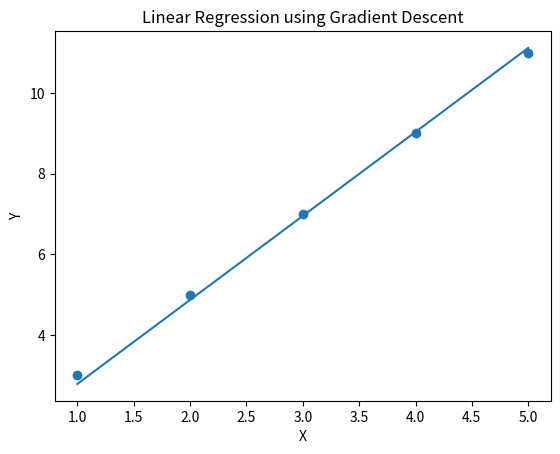
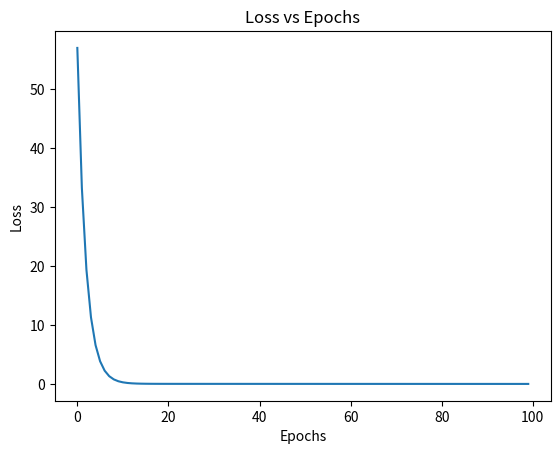

The matplotlib source for these figures, in order:
import numpy as np
import matplotlib.pyplot as plt

# Sample data
X = np.array([1, 2, 3, 4, 5])
Y = np.array([3, 5, 7, 9, 11])

# Initialize parameters
w, b = 0.0, 0.0
lr = 0.01
epochs = 100

n = len(X)
losses = []

# Gradient Descent
for _ in range(epochs):
    y_pred = w * X + b

    # Loss (MSE)
    loss = np.mean((Y - y_pred) ** 2)
    losses.append(loss)

    # Gradients
    dw = (-2/n) * np.sum(X * (Y - y_pred))
    db = (-2/n) * np.sum(Y - y_pred)

    # Update
    w -= lr * dw
    b -= lr * db

# Final prediction line
y_final = w * X + b

# Plot 1: Data + Regression Line
plt.figure()
plt.scatter(X, Y)
plt.plot(X, y_final)
plt.title("Linear Regression using Gradient Descent")
plt.xlabel("X")
plt.ylabel("Y")
plt.show()

# Plot 2: Loss Curve
plt.figure()
plt.plot(losses)
plt.title("Loss vs Epochs")
plt.xlabel("Epochs")
plt.ylabel("Loss")
plt.show()
